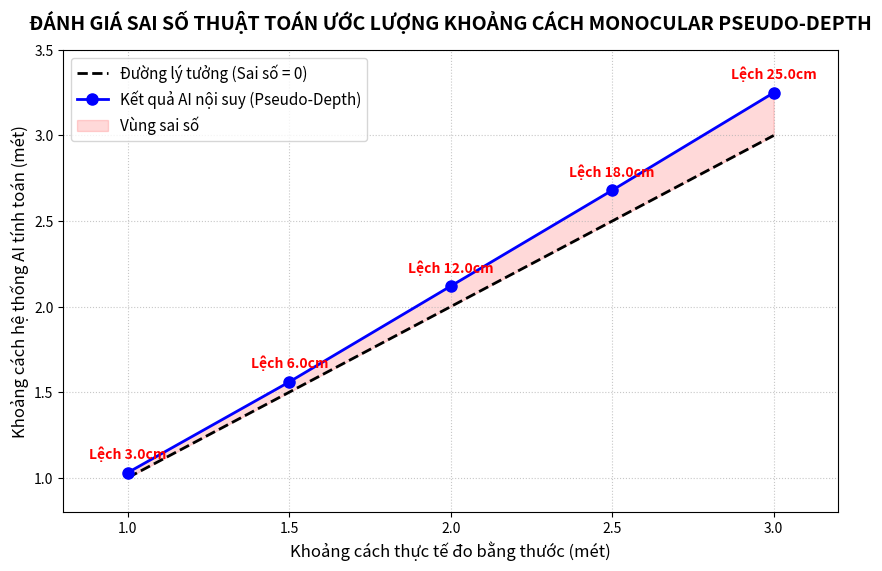

Write Python code to recreate this figure.
import matplotlib.pyplot as plt
import numpy as np

# 1. NHẬP SỐ LIỆU BẠN ĐO ĐƯỢC VÀO ĐÂY
true_dist = np.array([1.0, 1.5, 2.0, 2.5, 3.0])
# Sửa các số bên dưới thành số bạn nhìn thấy trên màn hình Web Viewer
ai_est_dist = np.array([1.03, 1.56, 2.12, 2.68, 3.25]) 

# Tính toán sai số
error = np.abs(ai_est_dist - true_dist) * 100 # Đổi ra cm

# 2. CẤU HÌNH VẼ BIỂU ĐỒ CHUẨN KHOA HỌC
plt.figure(figsize=(10, 6))

# Đường lý tưởng (Ground Truth)
plt.plot(true_dist, true_dist, color='black', linestyle='--', linewidth=2, label='Đường lý tưởng (Sai số = 0)')

# Đường AI nội suy được
plt.plot(true_dist, ai_est_dist, color='blue', marker='o', markersize=8, linewidth=2, label='Kết quả AI nội suy (Pseudo-Depth)')

# Tô màu vùng sai số
plt.fill_between(true_dist, true_dist, ai_est_dist, color='red', alpha=0.15, label='Vùng sai số')

# 3. TRANG TRÍ BIỂU ĐỒ
for i, txt in enumerate(error):
    plt.annotate(f"Lệch {txt:.1f}cm", (true_dist[i], ai_est_dist[i]), textcoords="offset points", xytext=(0,10), ha='center', color='red', fontweight='bold')

plt.title('ĐÁNH GIÁ SAI SỐ THUẬT TOÁN ƯỚC LƯỢNG KHOẢNG CÁCH MONOCULAR PSEUDO-DEPTH', fontsize=14, fontweight='bold', pad=15)
plt.xlabel('Khoảng cách thực tế đo bằng thước (mét)', fontsize=12)
plt.ylabel('Khoảng cách hệ thống AI tính toán (mét)', fontsize=12)
plt.grid(True, linestyle=':', alpha=0.7)
plt.legend(loc='upper left', fontsize=11)
plt.xlim(0.8, 3.2)
plt.ylim(0.8, 3.5)

# Lưu hình ảnh chất lượng cao để chèn vào Word
plt.savefig('depth_chart.png', dpi=300, bbox_inches='tight')
print("Đã lưu biểu đồ thành công vào file 'depth_chart.png'!")
plt.show()
